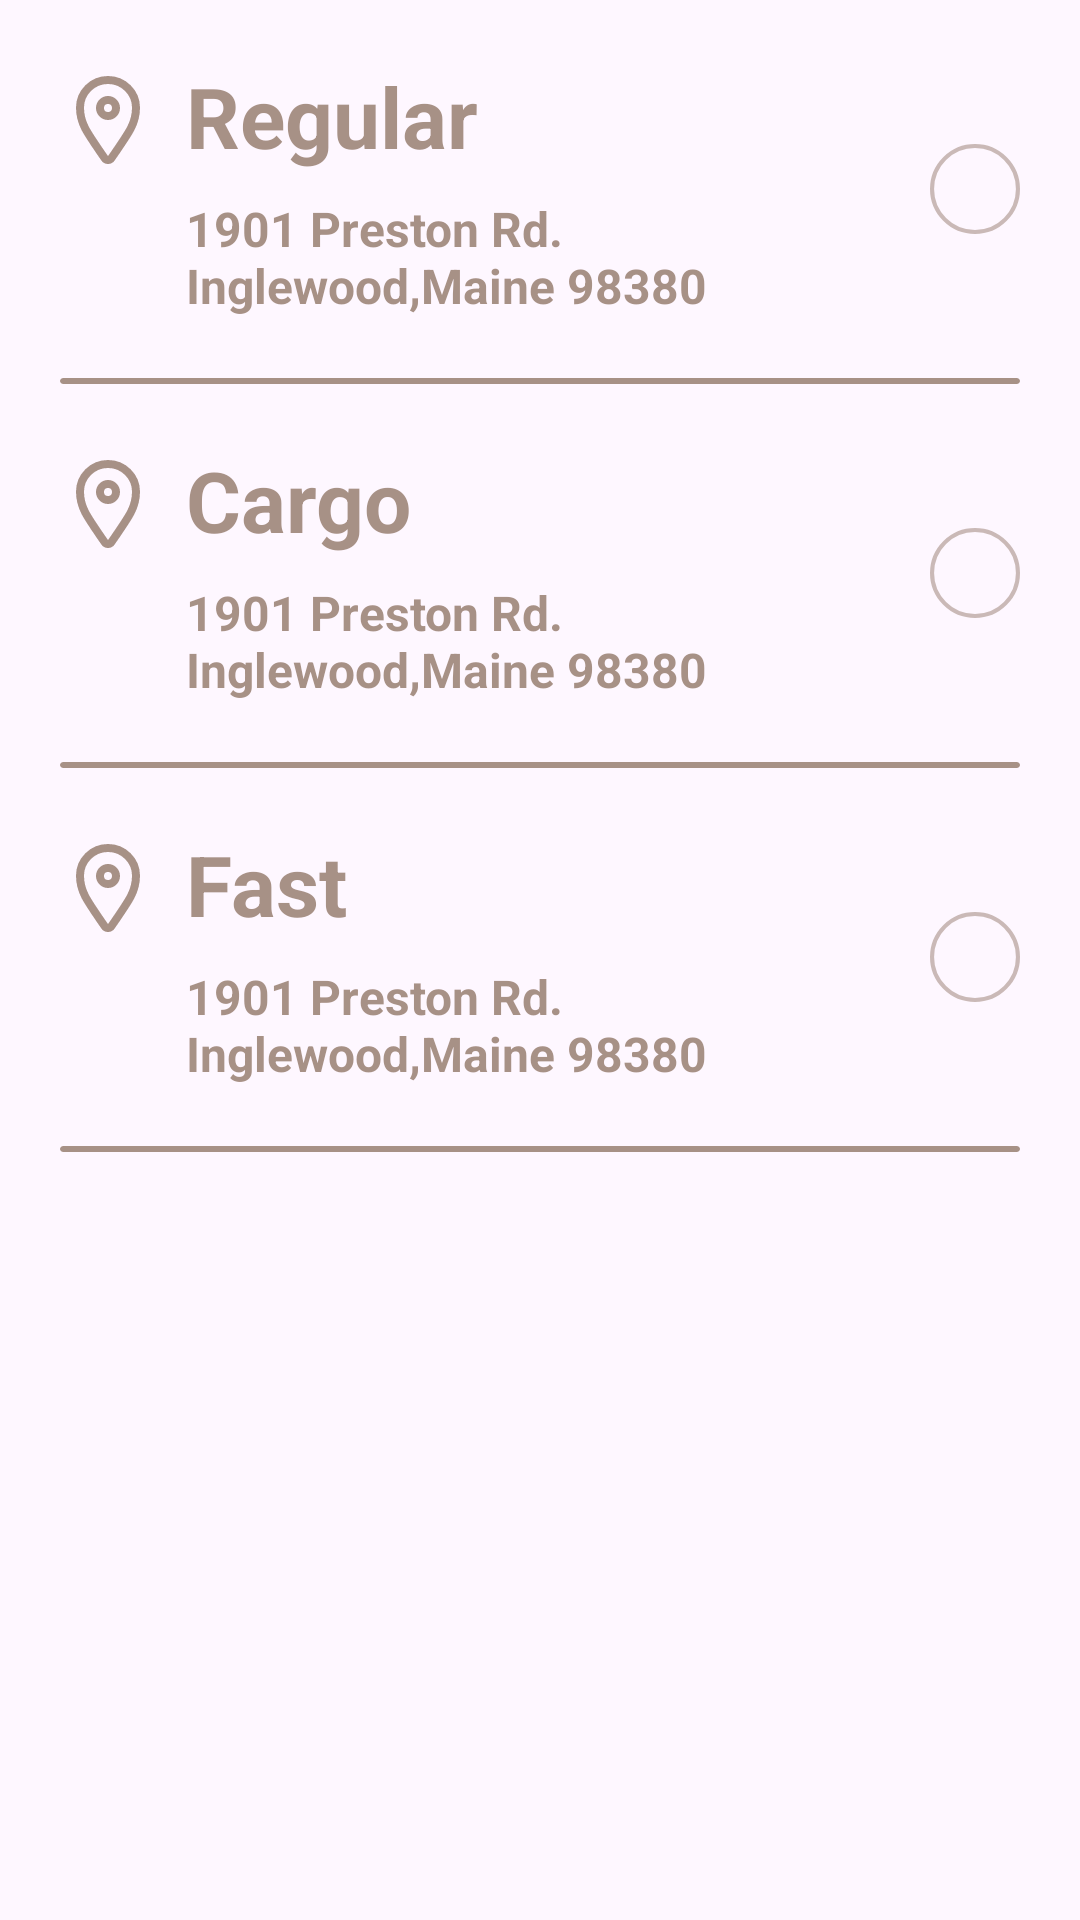

Here is an Android app screen rendered from its layout file. Give the layout XML and the strings, colors and styles it references.
<!-- AndroidManifest.xml: application theme Theme.ChonsuApp -->
<!-- res/layout/fragment_shipping_type.xml -->
<?xml version="1.0" encoding="utf-8"?>
<LinearLayout xmlns:android="http://schemas.android.com/apk/res/android"
    xmlns:app="http://schemas.android.com/apk/res-auto"
    xmlns:tools="http://schemas.android.com/tools"
    android:layout_width="match_parent"
    android:layout_height="match_parent"
    android:orientation="vertical"
    tools:context=".fragment.shipping.TypeFragment">

    <LinearLayout
        android:id="@+id/type_regular"
        android:layout_width="match_parent"
        android:layout_height="wrap_content"
        android:alpha="0.6"
        android:background="?attr/selectableItemBackground"
        android:orientation="vertical"
        tools:context=".adapter.ShippingAddressAdapter">

        <com.google.android.material.card.MaterialCardView
            android:layout_width="match_parent"
            android:layout_height="wrap_content"
            android:layout_marginStart="@dimen/dp_20"
            android:layout_marginEnd="@dimen/dp_20"
            android:backgroundTint="@color/transparent"
            app:cardCornerRadius="0dp"
            app:cardElevation="0dp"
            app:strokeWidth="0dp">

            <LinearLayout
                android:layout_width="match_parent"
                android:layout_height="wrap_content"
                android:layout_marginTop="@dimen/dp_20"
                android:layout_marginBottom="@dimen/dp_20"
                android:orientation="horizontal">

                <ImageView
                    android:layout_width="wrap_content"
                    android:layout_height="wrap_content"
                    android:layout_marginTop="@dimen/dp_4"
                    android:layout_marginEnd="@dimen/dp_10"
                    android:contentDescription="@string/content_description"
                    android:src="@drawable/ic_location" />

                <LinearLayout
                    android:layout_width="wrap_content"
                    android:layout_height="wrap_content"
                    android:orientation="vertical">

                    <TextView
                        android:id="@+id/tv_regular"
                        android:layout_width="wrap_content"
                        android:layout_height="wrap_content"
                        android:layout_marginBottom="@dimen/dp_8"
                        android:maxLines="1"
                        android:text="@string/shipping_type_regular"
                        android:textColor="?attr/colorPrimary"
                        android:textSize="?attr/text_size_28"

                        android:textStyle="bold"/>

                    <TextView
                        android:layout_width="@dimen/dp_200"
                        android:layout_height="wrap_content"
                        android:maxLines="2"
                        android:text="@string/shipping_title_temp"
                        android:textColor="?attr/colorPrimary"
                        android:textSize="?attr/text_size_16"
                        android:textStyle="bold" />

                </LinearLayout>

                <View
                    android:layout_width="0dp"
                    android:layout_height="0dp"
                    android:layout_weight="1" />

                <ImageView
                    android:id="@+id/type_regular_radio"
                    android:layout_width="wrap_content"
                    android:layout_height="wrap_content"
                    android:layout_gravity="center_vertical"
                    android:contentDescription="@string/content_description"
                    android:src="@drawable/ic_radio_unselect" />

            </LinearLayout>

        </com.google.android.material.card.MaterialCardView>

        <com.google.android.material.card.MaterialCardView
            android:layout_width="match_parent"
            android:layout_height="@dimen/dp_2"
            android:layout_gravity="center_horizontal"
            android:layout_marginStart="@dimen/dp_20"
            android:layout_marginEnd="@dimen/dp_20"
            android:background="?attr/colorPrimary"
            app:cardBackgroundColor="?attr/colorPrimary"
            app:strokeWidth="0dp" />

    </LinearLayout>

    <LinearLayout
        android:id="@+id/type_cargo"
        android:layout_width="match_parent"
        android:layout_height="wrap_content"
        android:alpha="0.6"
        android:background="?attr/selectableItemBackground"
        android:orientation="vertical"
        tools:context=".adapter.ShippingAddressAdapter">

        <com.google.android.material.card.MaterialCardView
            android:layout_width="match_parent"
            android:layout_height="wrap_content"
            android:layout_marginStart="@dimen/dp_20"
            android:layout_marginEnd="@dimen/dp_20"
            android:backgroundTint="@color/transparent"
            app:cardCornerRadius="0dp"
            app:cardElevation="0dp"
            app:strokeWidth="0dp">

            <LinearLayout
                android:layout_width="match_parent"
                android:layout_height="wrap_content"
                android:layout_marginTop="@dimen/dp_20"
                android:layout_marginBottom="@dimen/dp_20"
                android:orientation="horizontal">

                <ImageView
                    android:layout_width="wrap_content"
                    android:layout_height="wrap_content"
                    android:layout_marginTop="@dimen/dp_4"
                    android:layout_marginEnd="@dimen/dp_10"
                    android:contentDescription="@string/content_description"
                    android:src="@drawable/ic_location" />

                <LinearLayout
                    android:layout_width="wrap_content"
                    android:layout_height="wrap_content"
                    android:orientation="vertical">

                    <TextView
                        android:id="@+id/tv_cargo"
                        android:layout_width="wrap_content"
                        android:layout_height="wrap_content"
                        android:layout_marginBottom="@dimen/dp_8"
                        android:maxLines="1"
                        android:text="@string/shipping_type_cargo"
                        android:textColor="?attr/colorPrimary"
                        android:textSize="?attr/text_size_28"

                        android:textStyle="bold"/>

                    <TextView
                        android:layout_width="@dimen/dp_200"
                        android:layout_height="wrap_content"
                        android:maxLines="2"
                        android:text="@string/shipping_title_temp"
                        android:textColor="?attr/colorPrimary"
                        android:textSize="?attr/text_size_16"
                        android:textStyle="bold" />

                </LinearLayout>

                <View
                    android:layout_width="0dp"
                    android:layout_height="0dp"
                    android:layout_weight="1" />

                <ImageView
                    android:id="@+id/type_cargo_radio"
                    android:layout_width="wrap_content"
                    android:layout_height="wrap_content"
                    android:layout_gravity="center_vertical"
                    android:contentDescription="@string/content_description"
                    android:src="@drawable/ic_radio_unselect" />

            </LinearLayout>

        </com.google.android.material.card.MaterialCardView>

        <com.google.android.material.card.MaterialCardView
            android:layout_width="match_parent"
            android:layout_height="@dimen/dp_2"
            android:layout_gravity="center_horizontal"
            android:layout_marginStart="@dimen/dp_20"
            android:layout_marginEnd="@dimen/dp_20"
            android:background="?attr/colorPrimary"
            app:cardBackgroundColor="?attr/colorPrimary"
            app:strokeWidth="0dp" />

    </LinearLayout>

    <LinearLayout
        android:id="@+id/type_fast"
        android:layout_width="match_parent"
        android:layout_height="wrap_content"
        android:alpha="0.6"
        android:background="?attr/selectableItemBackground"
        android:orientation="vertical"
        tools:context=".adapter.ShippingAddressAdapter">

        <com.google.android.material.card.MaterialCardView
            android:layout_width="match_parent"
            android:layout_height="wrap_content"
            android:layout_marginStart="@dimen/dp_20"
            android:layout_marginEnd="@dimen/dp_20"
            android:backgroundTint="@color/transparent"
            app:cardCornerRadius="0dp"
            app:cardElevation="0dp"
            app:strokeWidth="0dp">

            <LinearLayout
                android:layout_width="match_parent"
                android:layout_height="wrap_content"
                android:layout_marginTop="@dimen/dp_20"
                android:layout_marginBottom="@dimen/dp_20"
                android:orientation="horizontal">

                <ImageView
                    android:layout_width="wrap_content"
                    android:layout_height="wrap_content"
                    android:layout_marginTop="@dimen/dp_4"
                    android:layout_marginEnd="@dimen/dp_10"
                    android:contentDescription="@string/content_description"
                    android:src="@drawable/ic_location" />

                <LinearLayout
                    android:layout_width="wrap_content"
                    android:layout_height="wrap_content"
                    android:orientation="vertical">

                    <TextView
                        android:id="@+id/tv_fast"
                        android:layout_width="wrap_content"
                        android:layout_height="wrap_content"
                        android:layout_marginBottom="@dimen/dp_8"
                        android:maxLines="1"
                        android:text="@string/shipping_type_fast"
                        android:textColor="?attr/colorPrimary"
                        android:textSize="?attr/text_size_28"
                        android:textStyle="bold" />

                    <TextView
                        android:layout_width="@dimen/dp_200"
                        android:layout_height="wrap_content"
                        android:maxLines="2"
                        android:text="@string/shipping_title_temp"
                        android:textColor="?attr/colorPrimary"
                        android:textSize="?attr/text_size_16"
                        android:textStyle="bold" />

                </LinearLayout>

                <View
                    android:layout_width="0dp"
                    android:layout_height="0dp"
                    android:layout_weight="1" />

                <ImageView
                    android:id="@+id/type_fast_radio"
                    android:layout_width="wrap_content"
                    android:layout_height="wrap_content"
                    android:layout_gravity="center_vertical"
                    android:contentDescription="@string/content_description"
                    android:src="@drawable/ic_radio_unselect" />

            </LinearLayout>

        </com.google.android.material.card.MaterialCardView>

        <com.google.android.material.card.MaterialCardView
            android:layout_width="match_parent"
            android:layout_height="@dimen/dp_2"
            android:layout_gravity="center_horizontal"
            android:layout_marginStart="@dimen/dp_20"
            android:layout_marginEnd="@dimen/dp_20"
            android:background="?attr/colorPrimary"
            app:cardBackgroundColor="?attr/colorPrimary"
            app:strokeWidth="0dp" />

    </LinearLayout>

</LinearLayout>
<!-- resources referenced by this layout -->
<resources>
  <color name="transparent">#00000000</color>
  <dimen name="dp_10">10dp</dimen>
  <dimen name="dp_2">2dp</dimen>
  <dimen name="dp_20">20dp</dimen>
  <dimen name="dp_200">200dp</dimen>
  <dimen name="dp_4">4dp</dimen>
  <dimen name="dp_8">8dp</dimen>
  <!-- drawable ic_location (drawable) -->
  <vector xmlns:android="http://schemas.android.com/apk/res/android"
      android:width="32dp"
      android:height="32dp"
      android:viewportWidth="24"
      android:viewportHeight="24">
      <path
          android:fillColor="#00000000"
          android:pathData="M5,8.92C5,12.668 6.348,14.64 11.173,21.572C11.571,22.143 12.429,22.143 12.827,21.572C17.652,14.64 19,12.668 19,8.92C19,5.098 15.866,2 12,2C8.134,2 5,5.098 5,8.92Z"
          android:strokeWidth="2"
          android:strokeColor="?attr/colorPrimary"
          android:strokeLineJoin="round" />
      <path
          android:fillColor="#00000000"
          android:pathData="M10,9C10,10.105 10.895,11 12,11C13.105,11 14,10.105 14,9C14,7.895 13.105,7 12,7C10.895,7 10,7.895 10,9Z"
          android:strokeWidth="2"
          android:strokeColor="?attr/colorPrimary"
          android:strokeLineJoin="round" />
  </vector>
  <!-- drawable ic_radio_unselect (drawable) -->
  <vector xmlns:android="http://schemas.android.com/apk/res/android"
      android:width="30dp"
      android:height="30dp"
      android:viewportWidth="22"
      android:viewportHeight="22">
      <path
          android:fillColor="#00000000"
          android:pathData="M11,0.5L11,0.5A10.5,10.5 0,0 1,21.5 11L21.5,11A10.5,10.5 0,0 1,11 21.5L11,21.5A10.5,10.5 0,0 1,0.5 11L0.5,11A10.5,10.5 0,0 1,11 0.5z"
          android:strokeWidth="1"
          android:strokeAlpha="0.6"
          android:strokeColor="?attr/colorPrimary" />
  </vector>
  <string name="content_description">Image</string>
  <string name="shipping_title_temp">1901 Preston Rd. Inglewood,Maine 98380</string>
  <string name="shipping_type_cargo">Cargo</string>
  <string name="shipping_type_fast">Fast</string>
  <string name="shipping_type_regular">Regular</string>
  <style name="Base.Theme.ChonsuApp" parent="Theme.ChonsuApp.NormalText">
          
          <item name="android:statusBarColor">@color/transparent</item>
      </style>
  <color name="building_primary">#6F4E37</color>
  <color name="white">#FFFFFFFF</color>
  <color name="building_ripple_color">#7FD5966A</color>
  <color name="building_secondary_alpha_30">#2DD5966A</color>
  <color name="building_secondary">#D5966A</color>
  <color name="building_tertiary">#EACAB4</color>
  <color name="building_primary_alpha_50">#7F6F4E37</color>
  <color name="building_feedback_background">#E6C0A5</color>
  <color name="nav_light_gradient_1">#FF6F4E37</color>
  <color name="nav_light_gradient_2">#FFD5966A</color>
  <color name="nav_light_gradient_3">#FFDEC3B1</color>
  <color name="bg_light_gradient_1">#FFFFFFFF</color>
  <color name="bg_light_gradient_2">#FFEACAB4</color>
  <color name="bottom_nav_light_gradient_1">#FF6F4E37</color>
  <color name="bottom_nav_light_gradient_2">#FFD5966A</color>
  <dimen name="dp_12">12dp</dimen>
  <dimen name="dp_14">14dp</dimen>
  <dimen name="dp_16">16dp</dimen>
  <dimen name="dp_18">18dp</dimen>
  <dimen name="dp_22">22dp</dimen>
  <dimen name="dp_24">24dp</dimen>
  <dimen name="dp_26">26dp</dimen>
  <dimen name="dp_28">28dp</dimen>
  <dimen name="dp_30">30dp</dimen>
  <dimen name="dp_32">32dp</dimen>
  <dimen name="dp_34">34dp</dimen>
  <dimen name="dp_36">36dp</dimen>
  <dimen name="dp_38">38dp</dimen>
  <dimen name="dp_40">40dp</dimen>
  <dimen name="dp_42">42dp</dimen>
</resources>
